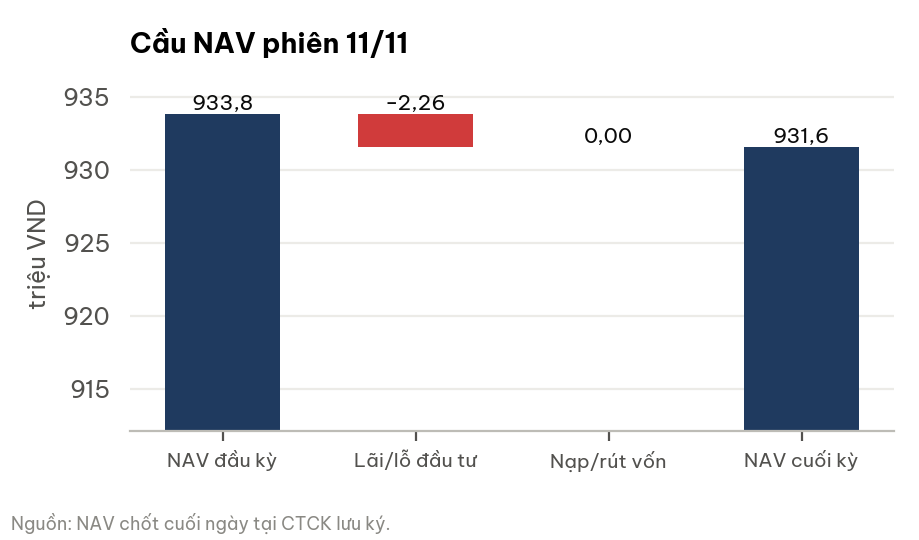

Source data for this figure (header and first rows):
buoc, vnd
NAV đầu kỳ, 933833676
Lãi/lỗ đầu tư, -2264123
Nạp/rút vốn, 0
NAV cuối kỳ, 931569553
